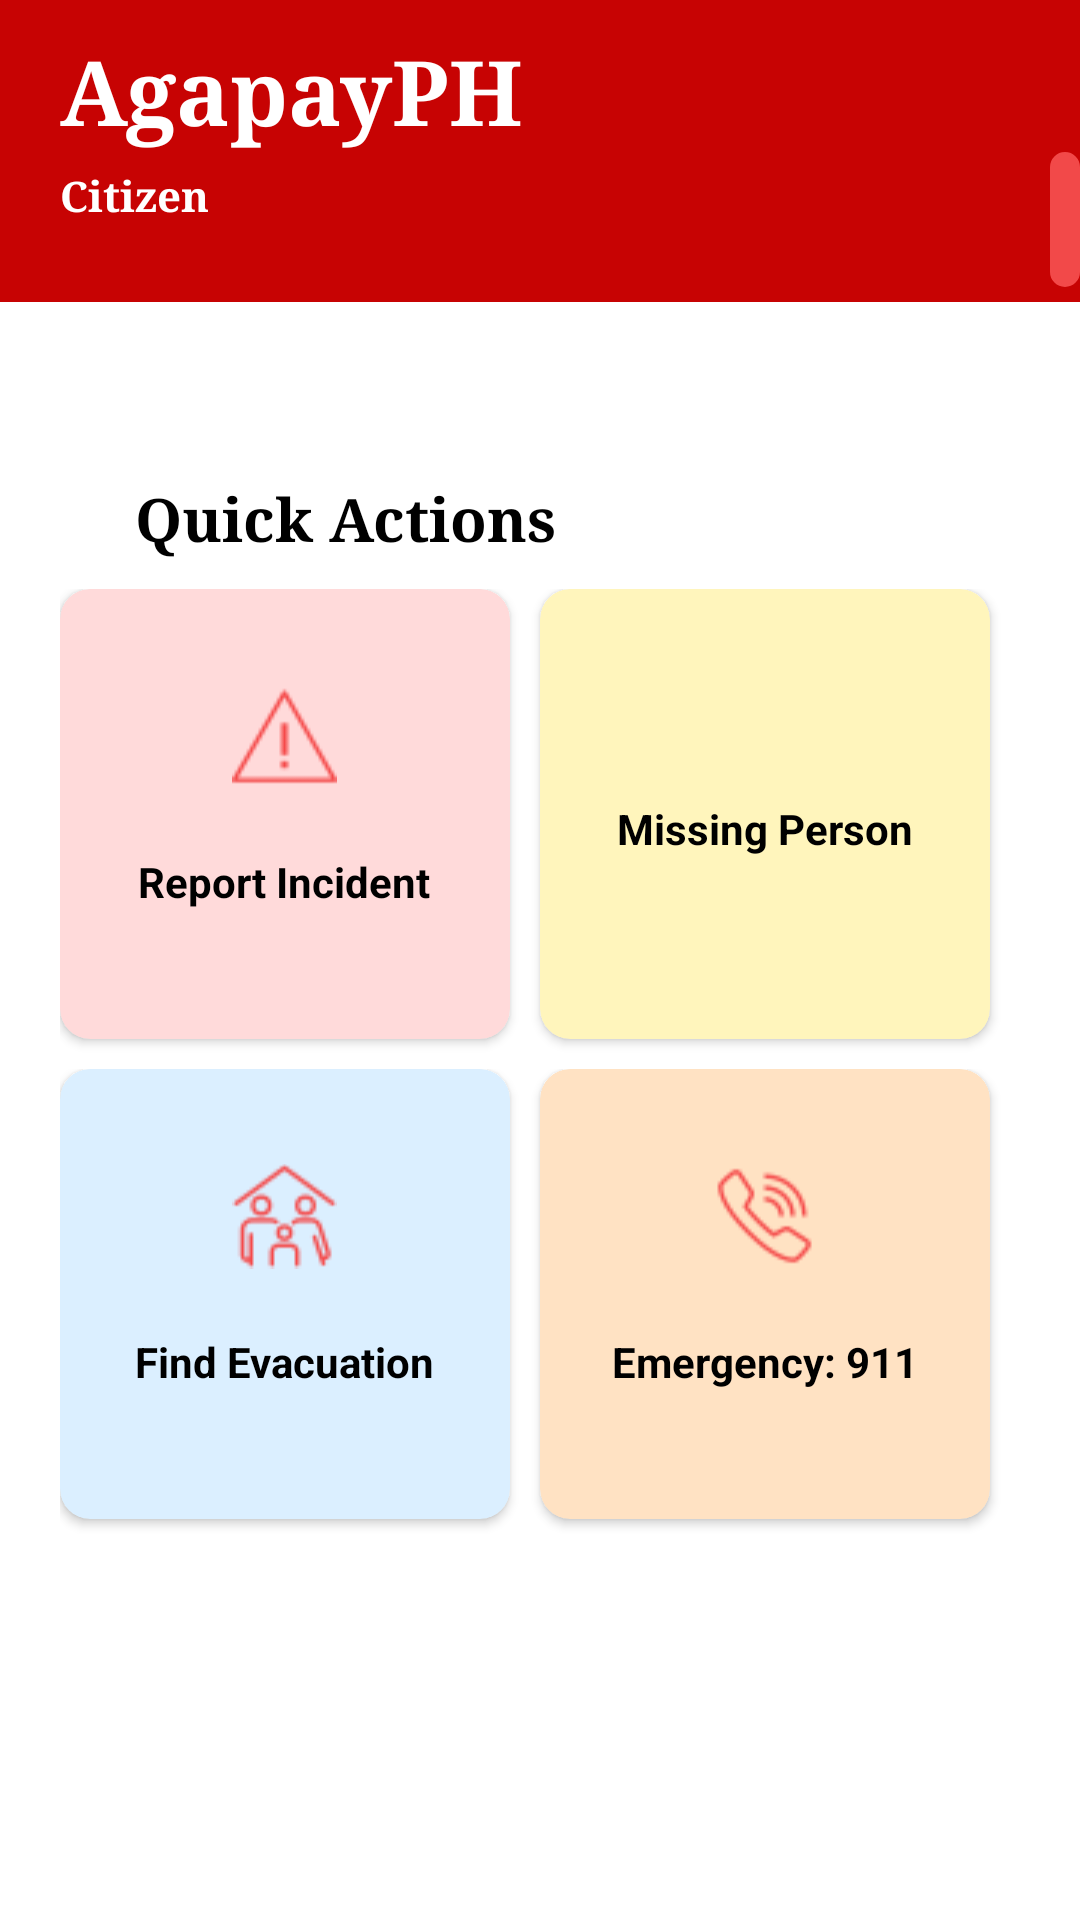

Android layout source for this screen:
<!-- AndroidManifest.xml: application theme Theme.AgapayPH -->
<!-- res/layout/activity_citizen.xml -->
<?xml version="1.0" encoding="utf-8"?>
<LinearLayout xmlns:android="http://schemas.android.com/apk/res/android"
    xmlns:app="http://schemas.android.com/apk/res-auto"
    xmlns:tools="http://schemas.android.com/tools"
    android:id="@+id/main"
    android:orientation="vertical"
    android:layout_width="match_parent"
    android:background="#C70303"
    android:layout_height="match_parent"
    tools:context=".Citizen">

    <TextView
        android:id="@+id/textView16"
        android:layout_marginLeft="20dp"
        android:layout_marginTop="10dp"
        android:fontFamily="serif"
        android:layout_width="wrap_content"
        android:textColor="@color/white"
        android:textStyle="bold"
        android:textSize="30dp"
        android:layout_height="wrap_content"
        android:text="AgapayPH" />

    <LinearLayout
        android:layout_width="match_parent"
        android:layout_height="wrap_content"
        android:orientation="horizontal">

        <TextView
            android:id="@+id/textView17"
            android:layout_width="330dp"
            android:layout_height="wrap_content"
            android:layout_marginLeft="20dp"
            android:layout_marginTop="5dp"
            android:layout_marginBottom="10dp"
            android:fontFamily="serif"
            android:text="Citizen"
            android:textColor="@color/white"
            android:textStyle="bold" />

        <ImageView
            android:id="@+id/imageView4"
            android:background="@drawable/input_border"
            android:layout_width="wrap_content"
            android:layout_marginBottom="5dp"
            android:padding="5dp"
            android:backgroundTint="#F24949"
            android:layout_height="wrap_content"
            app:srcCompat="@drawable/logout"
            android:onClick="logoutClicked"/>
    </LinearLayout>

    <ScrollView
        android:layout_width="match_parent"
        android:layout_gravity="center"
        android:background="@color/white"
        android:layout_height="match_parent">

        <LinearLayout
            android:layout_width="match_parent"
            android:layout_gravity="center"
            android:layout_marginBottom="40dp"
            android:layout_height="wrap_content"
            android:orientation="vertical" >

            <TextView
                android:id="@+id/textView18"
                android:layout_marginTop="10dp"
                android:textSize="20dp"
                android:fontFamily="serif"
                android:layout_marginLeft="45dp"
                android:layout_width="wrap_content"
                android:textColor="@color/black"
                android:textStyle="bold"
                android:layout_height="wrap_content"
                android:text="Quick Actions" />

            <LinearLayout
                android:layout_width="wrap_content"
                android:layout_gravity="center"
                android:layout_marginTop="10dp"
                android:layout_marginBottom="5dp"
                android:layout_height="wrap_content"
                android:orientation="horizontal">

                <androidx.cardview.widget.CardView
                    android:layout_width="150dp"
                    app:cardCornerRadius="10dp"
                    android:layout_marginBottom="5dp"
                    app:cardBackgroundColor="#FFDADA"
                    android:layout_height="150dp"
                    android:layout_marginRight="10dp"
                    android:onClick="incidentClicked"
                  >

                    <LinearLayout
                        android:layout_width="match_parent"
                        android:layout_height="match_parent"
                        android:gravity="center"
                        android:orientation="vertical">

                        <ImageView
                            android:id="@+id/imageView3"
                            android:layout_width="wrap_content"
                            android:layout_height="wrap_content"
                            android:layout_marginTop="10dp"
                            android:layout_weight="1"
                            app:srcCompat="@drawable/inci" />

                        <TextView
                            android:id="@+id/textView12"
                            android:layout_width="wrap_content"
                            android:layout_height="wrap_content"
                            android:layout_weight="1"
                            android:text="Report Incident"
                            android:textColor="@color/black"
                            android:textStyle="bold" />
                    </LinearLayout>
                </androidx.cardview.widget.CardView>

                <androidx.cardview.widget.CardView
                    android:layout_width="150dp"
                    app:cardCornerRadius="10dp"
                    android:layout_marginBottom="5dp"
                    app:cardBackgroundColor="#FFF5BC"
                    android:layout_height="150dp"
                    android:layout_marginRight="10dp"
                    android:onClick="toMissingPerson"
                    >

                    <LinearLayout
                        android:layout_width="match_parent"
                        android:layout_height="match_parent"
                        android:gravity="center"
                        android:orientation="vertical">

                        <ImageView
                            android:id="@+id/imageView39"
                            android:layout_width="wrap_content"
                            android:layout_height="wrap_content"
                            android:layout_marginTop="10dp"
                            android:layout_weight="1"
                            app:srcCompat="@drawable/missing" />

                        <TextView
                            android:id="@+id/textView128"
                            android:layout_width="wrap_content"
                            android:layout_height="wrap_content"
                            android:layout_weight="1"
                            android:text="Missing Person"
                            android:textColor="@color/black"
                            android:textStyle="bold" />
                    </LinearLayout>
                </androidx.cardview.widget.CardView>
            </LinearLayout>

            <LinearLayout
                android:layout_width="wrap_content"
                android:layout_gravity="center"
                android:layout_height="wrap_content"
                android:orientation="horizontal">

                <androidx.cardview.widget.CardView
                    android:layout_width="150dp"
                    app:cardCornerRadius="10dp"
                    android:layout_marginBottom="5dp"
                    app:cardBackgroundColor="#DBEFFF"
                    android:layout_height="150dp"
                    android:layout_marginRight="10dp"
                    android:onClick="toEvacuation"
                    >

                    <LinearLayout
                        android:layout_width="match_parent"
                        android:layout_height="match_parent"
                        android:gravity="center"
                        android:orientation="vertical">

                        <ImageView
                            android:id="@+id/imageView32"
                            android:layout_width="wrap_content"
                            android:layout_height="wrap_content"
                            android:layout_marginTop="10dp"
                            android:layout_weight="1"
                            app:srcCompat="@drawable/eva" />

                        <TextView
                            android:id="@+id/textView123"
                            android:layout_width="wrap_content"
                            android:layout_height="wrap_content"
                            android:layout_weight="1"
                            android:text="Find Evacuation"
                            android:textColor="@color/black"
                            android:textStyle="bold" />
                    </LinearLayout>
                </androidx.cardview.widget.CardView>

                <androidx.cardview.widget.CardView
                    android:layout_width="150dp"
                    app:cardCornerRadius="10dp"
                    android:layout_marginBottom="5dp"
                    app:cardBackgroundColor="#FFE2C3"
                    android:layout_height="150dp"
                    android:layout_marginRight="10dp"
                    android:onClick="call911"
                    >

                    <LinearLayout
                        android:layout_width="match_parent"
                        android:layout_height="match_parent"
                        android:gravity="center"
                        android:orientation="vertical">

                        <ImageView
                            android:id="@+id/imageView34"
                            android:layout_width="wrap_content"
                            android:layout_height="wrap_content"
                            android:layout_marginTop="10dp"
                            android:layout_weight="1"
                            app:srcCompat="@drawable/phone" />

                        <TextView
                            android:id="@+id/textView126"
                            android:layout_width="wrap_content"
                            android:layout_height="wrap_content"
                            android:layout_weight="1"
                            android:text="Emergency: 911"
                            android:textColor="@color/black"
                            android:textStyle="bold" />
                    </LinearLayout>
                </androidx.cardview.widget.CardView>
            </LinearLayout>
        </LinearLayout>
    </ScrollView>



</LinearLayout>
<!-- resources referenced by this layout -->
<resources>
  <color name="black">#FF000000</color>
  <color name="white">#FFFFFFFF</color>
  <!-- drawable eva: png bitmap (drawable, 1190 bytes) -->
  <!-- drawable inci: png bitmap (drawable, 807 bytes) -->
  <!-- drawable input_border (drawable) -->
  <?xml version="1.0" encoding="utf-8"?>
  <selector xmlns:android="http://schemas.android.com/apk/res/android">
      <item android:state_focused="true">
          <shape android:shape="rectangle">
              <solid android:color="#F8F7F7"/>
              <corners android:radius="10dp"/>
              <stroke android:color="#5C88CA" android:width="2dp"/>
          </shape>
      </item>
  
      <item android:state_checked="false" >
          <shape android:shape="rectangle">
              <solid android:color="#E7E7E7"/>
              <corners android:radius="10dp"/>
              <stroke android:color="#A2A2A2" android:width="1dp"/>
          </shape>
      </item>
  </selector>
  <!-- drawable logout (drawable) -->
  <vector xmlns:android="http://schemas.android.com/apk/res/android" android:autoMirrored="true" android:height="35dp" android:tint="#FFFFFF" android:viewportHeight="960" android:viewportWidth="960" android:width="35dp">
        
      <path android:fillColor="@android:color/white" android:pathData="M200,840Q167,840 143.5,816.5Q120,793 120,760L120,200Q120,167 143.5,143.5Q167,120 200,120L480,120L480,200L200,200Q200,200 200,200Q200,200 200,200L200,760Q200,760 200,760Q200,760 200,760L480,760L480,840L200,840ZM640,680L585,622L687,520L360,520L360,440L687,440L585,338L640,280L840,480L640,680Z"/>
      
  </vector>
  <!-- drawable phone: png bitmap (drawable, 1182 bytes) -->
  <style name="Theme.AgapayPH" parent="Base.Theme.AgapayPH" />
  <style name="Base.Theme.AgapayPH" parent="Theme.AppCompat.Light.NoActionBar">
          
          <item name="android:windowIsTranslucent">true</item>
          
      </style>
</resources>
